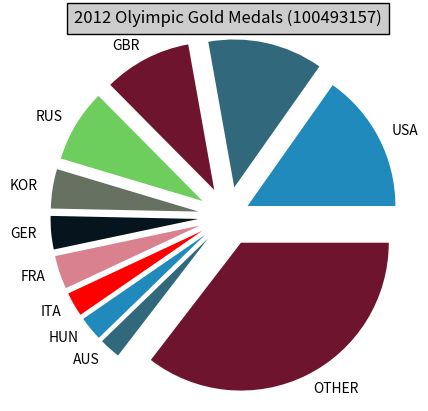

Write the Python code that produced this figure.
#Jasdeep Nijjar 100493157

import matplotlib.pyplot as plt

countries = ("USA", "CHN", "GBR", "RUS", "KOR", "GER", "FRA", "ITA", "HUN", "AUS", "OTHER")

scores = (46, 38, 29, 24, 13, 11, 11, 8, 8, 7, 107)

explode = (0.15, 0.2, 0.2, 0.2, 0.2, 0.2, 0.2, 0.2, 0.2, 0.2, 0.2)

plt.pie(scores, explode=explode, labels=countries,colors=('#208abc', '#32687b', '#6e142f', '#6dce5d', '#667162', '#06141e', '#d9818e', '#ff0000'))

plt.title('2012 Olyimpic Gold Medals (100493157)', bbox={'facecolor':'0.8', 'pad':5})

plt.show()



